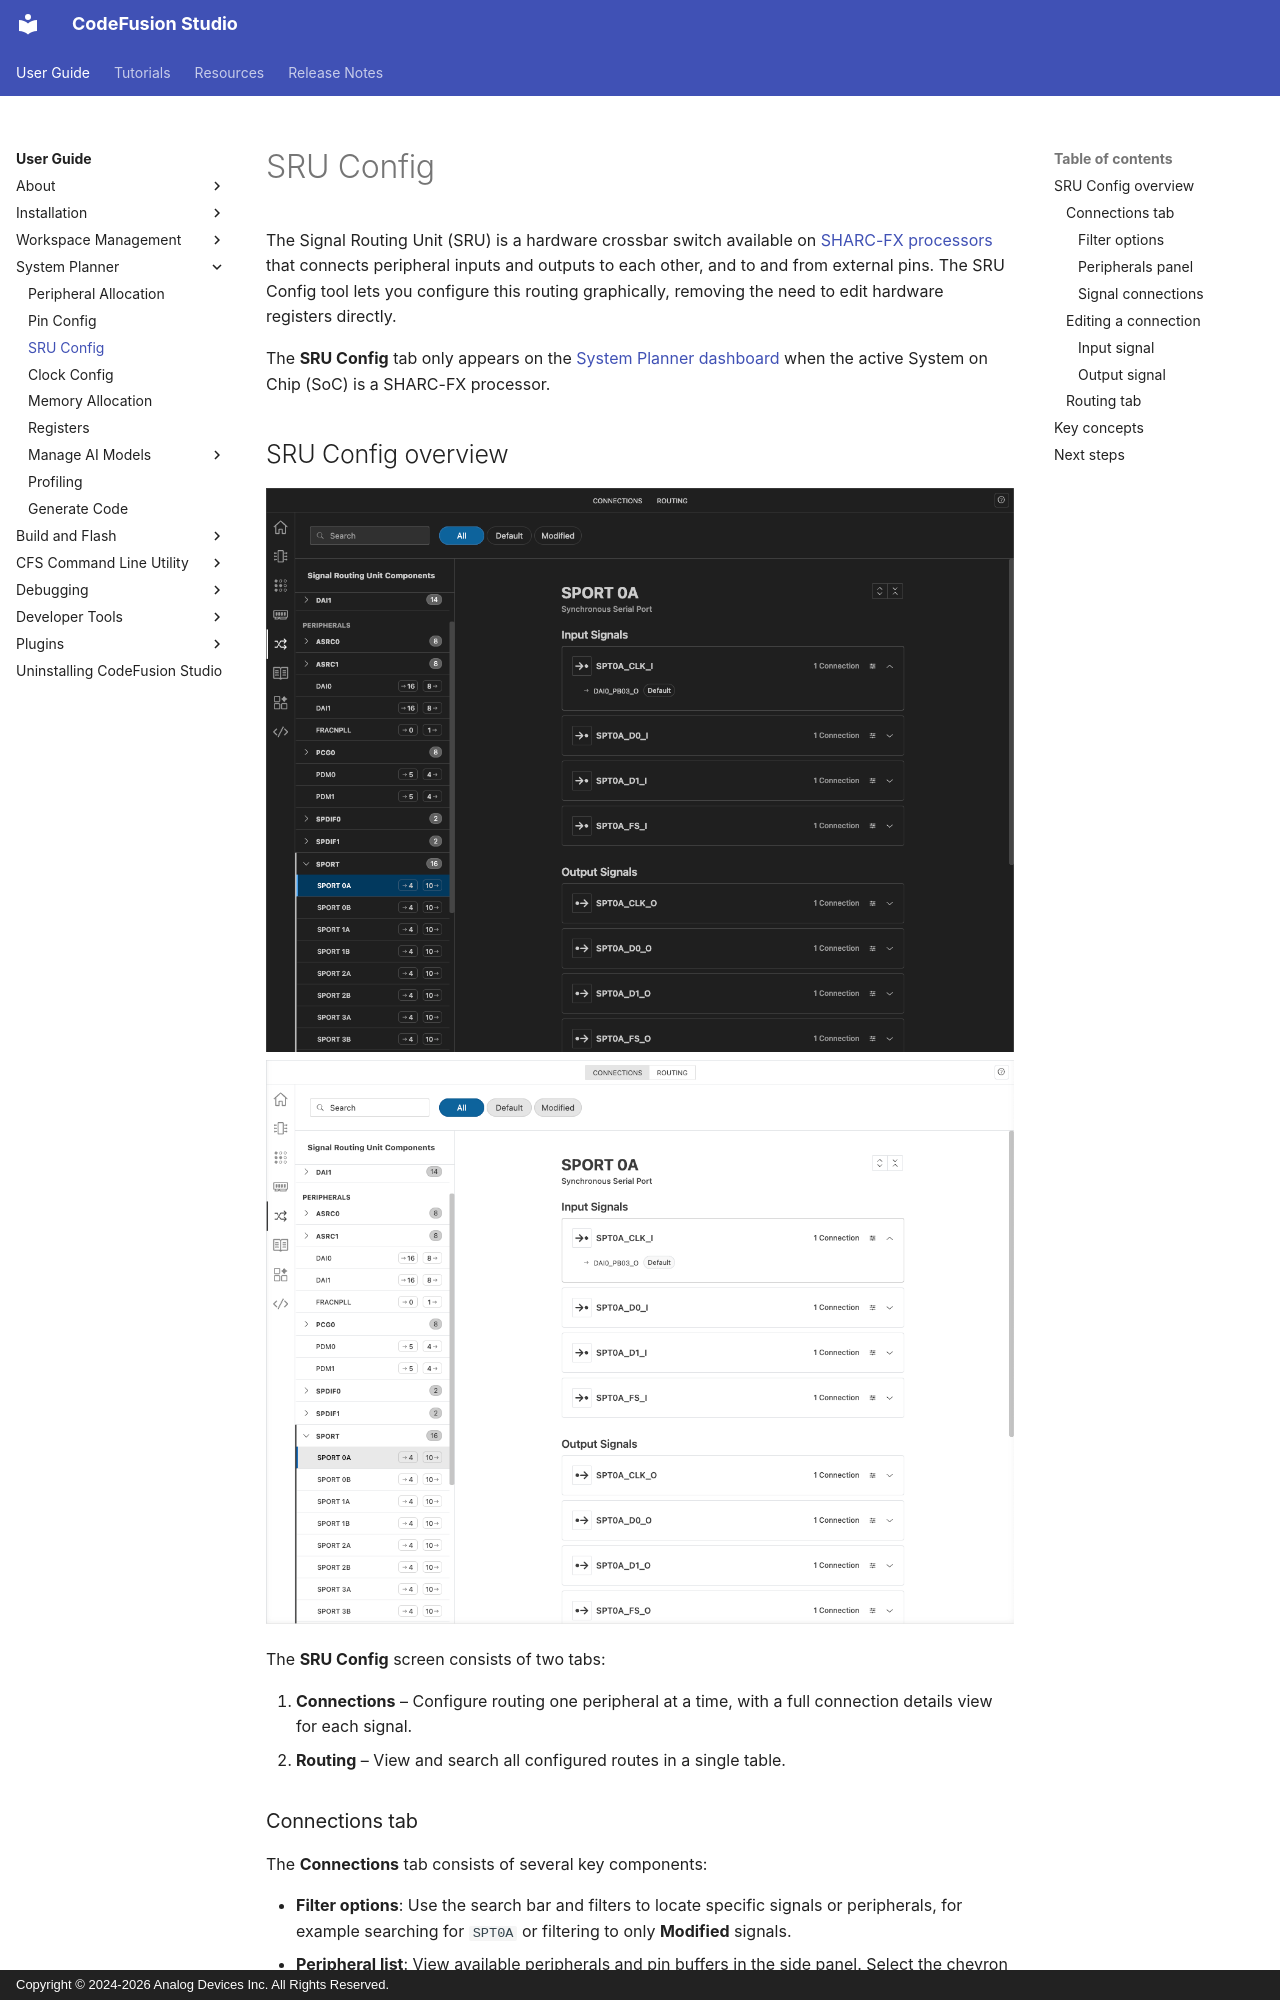

repository: analogdevicesinc/codefusion-studio · page: user-guide/tools/sru-config/index.html · generator: mkdocs · copyright: Copyright © 2024-2026 Analog Devices Inc. All Rights Reserved.

---
description: Signal Routing Unit (SRU) Configuration Tool for CodeFusion Studio
author: Analog Devices
date: 2026-10-21
---

# SRU Config

The Signal Routing Unit (SRU) is a hardware crossbar switch available on [SHARC-FX processors](../about/supported-processors.md) that connects peripheral inputs and outputs to each other, and to and from external pins. The SRU Config tool lets you configure this routing graphically, removing the need to edit hardware registers directly.

The **SRU Config** tab only appears on the [System Planner dashboard](index.md) when the active System on Chip (SoC) is a SHARC-FX processor.

## SRU Config overview

![SRU Config](images/sru-config-dark.png#only-dark)
![SRU Config](images/sru-config-light.png#only-light)

The **SRU Config** screen consists of two tabs:

1. **Connections** – Configure routing one peripheral at a time, with a full connection details view for each signal.
1. **Routing** – View and search all configured routes in a single table.

### Connections tab

The **Connections** tab consists of several key components:

- **Filter options**: Use the search bar and filters to locate specific signals or peripherals, for example searching for `SPT0A` or filtering to only **Modified** signals.
- **Peripheral list**: View available peripherals and pin buffers in the side panel. Select the chevron to expand a peripheral or pin buffer group and reveal its individual entries. Each entry shows its input and output signal counts as a pair of badges, for example `→ 4` and `10 →` for four inputs and ten outputs.
- **Signal connections**: Select an entry to view its input and output signals, for example the `SPT0A_CLK_I` input and `SPT0A_CLK_O` output of **SPORT 0A** (Synchronous Serial Port).
- **Connection Details panel**: Select **Configure** ![Configure](images/icon-config-dark.png#only-dark) ![Configure](images/icon-config-light.png#only-light) on a signal to open the **Connection Details** panel and edit its routing.

#### Filter options

Use the **Search** field to find a signal or peripheral by name, alias, or description. When you enter a search term, a scope picker appears, letting you narrow the search to pin buffers, peripherals, signal names, or descriptions.

Use the **All**, **Default**, and **Modified** filter chips to show only signals with their default routing or only signals you've changed. When your search text has no results for a filter chip, that chip is unavailable and the current filter stays active.
